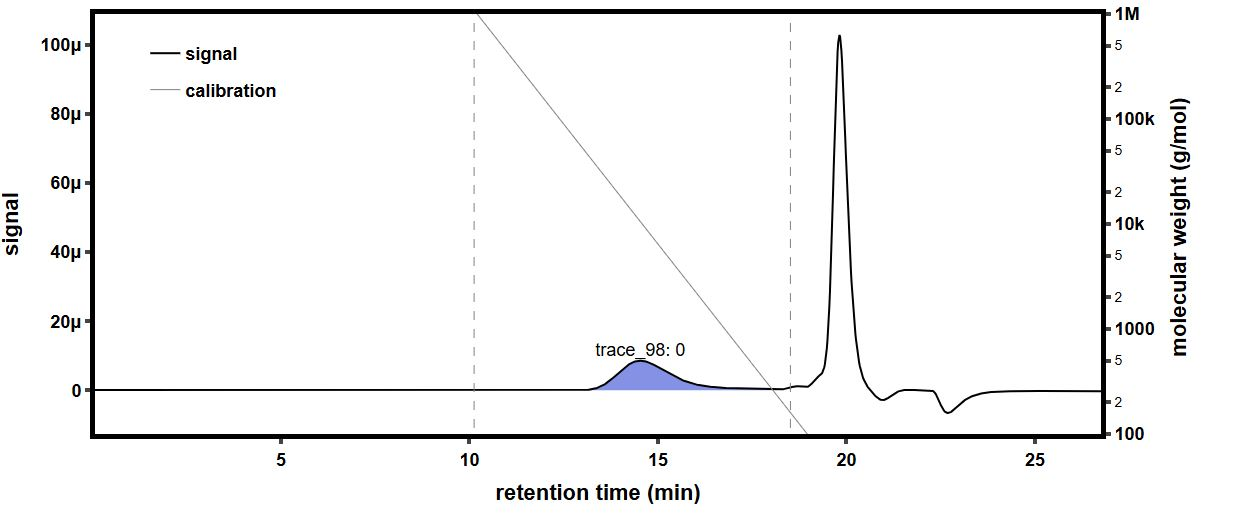

Data behind this chart, as committed beside it:
time (min), raw light scattering data: detector volt…, raw light scattering data: detector volt…, raw light scattering data: detector volt…, raw light scattering data: detector volt…, raw light scattering data: detector volt…, raw light scattering data: detector volt…, raw light scattering data: detector volt…, raw light scattering data: detector volt…, raw UV absorbance data: detector voltage…, differential refractive index data: diff…, Forward Laser Monitor: Forward Laser Mon…, Auto-inject Signal: Auto-inject Signal, Auto-inject Signal: Auto-inject Signal, absolute refractive index data: absolute…
-0.167, 0.02568, 0.01472, 0.0394, 0.02816, 0.03268, 0.02691, 0.04088, 0.0161, , -0.0002612, 1.008, , 1.438
-0.1502, 0.02568, 0.01472, 0.0394, 0.02816, 0.03269, 0.0269, 0.04087, 0.0161, , -0.0002612, 1.008, , 1.438
-0.1333, 0.02568, 0.01472, 0.0394, 0.02816, 0.03268, 0.02691, 0.04087, 0.01609, , -0.0002612, 1.008, , 1.438
-0.1165, 0.02567, 0.01472, 0.0394, 0.02816, 0.03268, 0.0269, 0.04088, 0.01609, , -0.0002612, 1.008, , 1.438
-0.09966, 0.02568, 0.01472, 0.0394, 0.02817, 0.03268, 0.02691, 0.04088, 0.0161, , -0.0002612, 1.008, , 1.438
-0.08282, 0.02568, 0.01472, 0.0394, 0.02816, 0.03268, 0.02691, 0.04087, 0.0161, , -0.0002612, 1.008, , 1.438
-0.06599, 0.02567, 0.01472, 0.0394, 0.02816, 0.03269, 0.0269, 0.04087, 0.01609, , -0.0002612, 1.008, , 1.438
-0.04915, 0.02567, 0.01472, 0.0394, 0.02816, 0.03268, 0.02691, 0.04087, 0.01609, , -0.0002612, 1.008, , 1.438
-0.03232, 0.02567, 0.01472, 0.0394, 0.02816, 0.03268, 0.02691, 0.04087, 0.01609, , -0.0002612, 1.008, , 1.438
-0.01548, 0.02567, 0.01472, 0.03941, 0.02816, 0.03268, 0.02691, 0.04087, 0.0161, , -0.0002612, 1.008, , 1.438
0.001351, 0.02567, 0.01472, 0.03941, 0.02816, 0.03268, 0.0269, 0.04088, 0.01609, , -0.0002612, 1.008, , 1.438
0.01819, 0.02567, 0.01472, 0.0394, 0.02816, 0.03269, 0.0269, 0.04088, 0.01609, , -0.0002612, 1.008, , 1.438
0.03502, 0.02567, 0.01472, 0.0394, 0.02817, 0.03268, 0.0269, 0.04088, 0.0161, , -0.0002612, 1.008, , 1.438
0.05185, 0.02567, 0.01472, 0.03941, 0.02817, 0.03268, 0.0269, 0.04088, 0.01609, , -0.0002612, 1.008, , 1.438
0.06869, 0.02567, 0.01472, 0.0394, 0.02817, 0.03268, 0.0269, 0.04088, 0.01609, , -0.0002613, 1.008, , 1.438
0.08552, 0.02567, 0.01472, 0.0394, 0.02817, 0.03268, 0.0269, 0.04088, 0.01609, 0.05476, -0.0002613, 1.008, , 1.438
0.1024, 0.02567, 0.01472, 0.0394, 0.02816, 0.03268, 0.0269, 0.04087, 0.0161, 0.05477, -0.0002613, 1.008, , 1.438
0.1192, 0.02567, 0.01472, 0.03941, 0.02816, 0.03268, 0.0269, 0.04087, 0.0161, 0.05477, -0.0002613, 1.008, , 1.438
0.136, 0.02567, 0.01472, 0.03941, 0.02817, 0.03269, 0.0269, 0.04087, 0.01609, 0.05477, -0.0002613, 1.008, , 1.438
0.1529, 0.02567, 0.01472, 0.0394, 0.02817, 0.03269, 0.02691, 0.04088, 0.01609, 0.05477, -0.0002612, 1.008, , 1.438
0.1697, 0.02567, 0.01472, 0.0394, 0.02816, 0.03268, 0.02691, 0.04087, 0.01609, 0.05477, -0.0002612, 1.008, , 1.438
0.1865, 0.02567, 0.01472, 0.0394, 0.02816, 0.03268, 0.0269, 0.04087, 0.01609, 0.05476, -0.0002612, 1.008, , 1.438
0.2034, 0.02568, 0.01472, 0.0394, 0.02816, 0.03269, 0.0269, 0.04088, 0.01609, 0.05476, -0.0002612, 1.008, , 1.438
0.2202, 0.02568, 0.01472, 0.0394, 0.02817, 0.03268, 0.0269, 0.04088, 0.01609, 0.05476, -0.0002612, 1.008, , 1.438
0.237, 0.02568, 0.01472, 0.0394, 0.02817, 0.03268, 0.0269, 0.04087, 0.01609, 0.05476, -0.0002612, 1.008, , 1.438
0.2539, 0.02568, 0.01472, 0.0394, 0.02816, 0.03268, 0.0269, 0.04087, 0.01609, 0.05476, -0.0002612, 1.008, , 1.438
0.2707, 0.02568, 0.01472, 0.0394, 0.02816, 0.03268, 0.0269, 0.04087, 0.01609, 0.05476, -0.0002612, 1.008, , 1.438
0.2875, 0.02568, 0.01472, 0.0394, 0.02816, 0.03268, 0.0269, 0.04087, 0.01609, 0.05476, -0.0002612, 1.008, , 1.438
0.3044, 0.02567, 0.01472, 0.0394, 0.02816, 0.03268, 0.0269, 0.04087, 0.01609, 0.05475, -0.0002612, 1.008, , 1.438
0.3212, 0.02567, 0.01472, 0.0394, 0.02816, 0.03269, 0.02691, 0.04088, 0.01609, 0.05476, -0.0002612, 1.008, , 1.438
0.338, 0.02567, 0.01472, 0.0394, 0.02816, 0.03269, 0.02691, 0.04088, 0.01609, 0.05476, -0.0002612, 1.008, , 1.438
0.3549, 0.02567, 0.01472, 0.03941, 0.02816, 0.03268, 0.0269, 0.04088, 0.01609, 0.05475, -0.0002612, 1.008, , 1.438
0.3717, 0.02567, 0.01472, 0.0394, 0.02816, 0.03268, 0.0269, 0.04088, 0.01609, 0.05475, -0.0002612, 1.008, , 1.438
0.3885, 0.02567, 0.01472, 0.0394, 0.02817, 0.03269, 0.0269, 0.04088, 0.01609, 0.05475, -0.0002613, 1.008, , 1.438
0.4054, 0.02568, 0.01472, 0.03941, 0.02817, 0.03269, 0.02691, 0.04087, 0.01609, 0.05476, -0.0002613, 1.008, , 1.438
0.4222, 0.02568, 0.01472, 0.03941, 0.02816, 0.03269, 0.02691, 0.04087, 0.0161, 0.05476, -0.0002613, 1.008, , 1.438
0.439, 0.02568, 0.01472, 0.03941, 0.02816, 0.03269, 0.02691, 0.04087, 0.01609, 0.05476, -0.0002613, 1.008, , 1.438
0.4559, 0.02568, 0.01472, 0.03941, 0.02816, 0.03268, 0.02691, 0.04087, 0.01609, 0.05476, -0.0002613, 1.008, , 1.438
0.4727, 0.02568, 0.01472, 0.0394, 0.02816, 0.03268, 0.02691, 0.04087, 0.01609, 0.05476, -0.0002613, 1.008, , 1.438
0.4896, 0.02568, 0.01472, 0.0394, 0.02816, 0.03268, 0.02691, 0.04087, 0.01609, 0.05476, -0.0002613, 1.008, , 1.438
0.5064, 0.02568, 0.01472, 0.0394, 0.02816, 0.03268, 0.02691, 0.04088, 0.01609, 0.05476, -0.0002613, 1.008, , 1.438
0.5232, 0.02568, 0.01472, 0.0394, 0.02816, 0.03268, 0.02691, 0.04088, 0.01609, 0.05476, -0.0002613, 1.008, , 1.438
0.5401, 0.02568, 0.01472, 0.0394, 0.02816, 0.03268, 0.02691, 0.04087, 0.0161, 0.05476, -0.0002613, 1.008, , 1.438
0.5569, 0.02567, 0.01472, 0.0394, 0.02816, 0.03269, 0.02691, 0.04087, 0.01609, 0.05476, -0.0002613, 1.008, , 1.438
0.5737, 0.02567, 0.01472, 0.0394, 0.02817, 0.03269, 0.02691, 0.04088, 0.01609, 0.05477, -0.0002613, 1.008, , 1.438
0.5906, 0.02567, 0.01472, 0.03941, 0.02817, 0.03268, 0.02691, 0.04087, 0.01609, 0.05477, -0.0002613, 1.008, , 1.438
0.6074, 0.02567, 0.01472, 0.0394, 0.02817, 0.03268, 0.02691, 0.04088, 0.01609, 0.05476, -0.0002613, 1.008, , 1.438
0.6242, 0.02567, 0.01472, 0.0394, 0.02816, 0.03268, 0.02691, 0.04088, 0.01609, 0.05476, -0.0002613, 1.008, , 1.438
0.6411, 0.02567, 0.01472, 0.03941, 0.02816, 0.03268, 0.0269, 0.04088, 0.0161, 0.05476, -0.0002613, 1.008, , 1.438
0.6579, 0.02567, 0.01472, 0.03941, 0.02816, 0.03268, 0.0269, 0.04088, 0.01609, 0.05476, -0.0002613, 1.008, , 1.438
0.6747, 0.02567, 0.01472, 0.03941, 0.02816, 0.03269, 0.0269, 0.04088, 0.01609, 0.05476, -0.0002613, 1.008, , 1.438
0.6916, 0.02568, 0.01472, 0.0394, 0.02816, 0.03268, 0.0269, 0.04088, 0.01609, 0.05476, -0.0002613, 1.008, , 1.438
0.7084, 0.02568, 0.01472, 0.0394, 0.02816, 0.03268, 0.0269, 0.04088, 0.01609, 0.05476, -0.0002613, 1.008, , 1.438
0.7252, 0.02567, 0.01472, 0.0394, 0.02816, 0.03268, 0.0269, 0.04088, 0.01609, 0.05476, -0.0002613, 1.008, , 1.438
0.7421, 0.02567, 0.01472, 0.0394, 0.02816, 0.03268, 0.02691, 0.04088, 0.0161, 0.05476, -0.0002613, 1.008, , 1.438
0.7589, 0.02567, 0.01472, 0.0394, 0.02816, 0.03268, 0.02691, 0.04088, 0.0161, 0.05476, -0.0002613, 1.008, , 1.438
0.7757, 0.02567, 0.01472, 0.03941, 0.02816, 0.03268, 0.02691, 0.04088, 0.0161, 0.05476, -0.0002613, 1.008, , 1.438
0.7926, 0.02567, 0.01472, 0.03941, 0.02816, 0.03268, 0.02691, 0.04087, 0.0161, 0.05476, -0.0002613, 1.008, , 1.438
0.8094, 0.02567, 0.01472, 0.03941, 0.02816, 0.03268, 0.0269, 0.04087, 0.01609, 0.05476, -0.0002613, 1.008, , 1.438
0.8262, 0.02567, 0.01472, 0.0394, 0.02816, 0.03268, 0.0269, 0.04088, 0.01609, 0.05477, -0.0002613, 1.008, , 1.438
... 1,603 more rows
